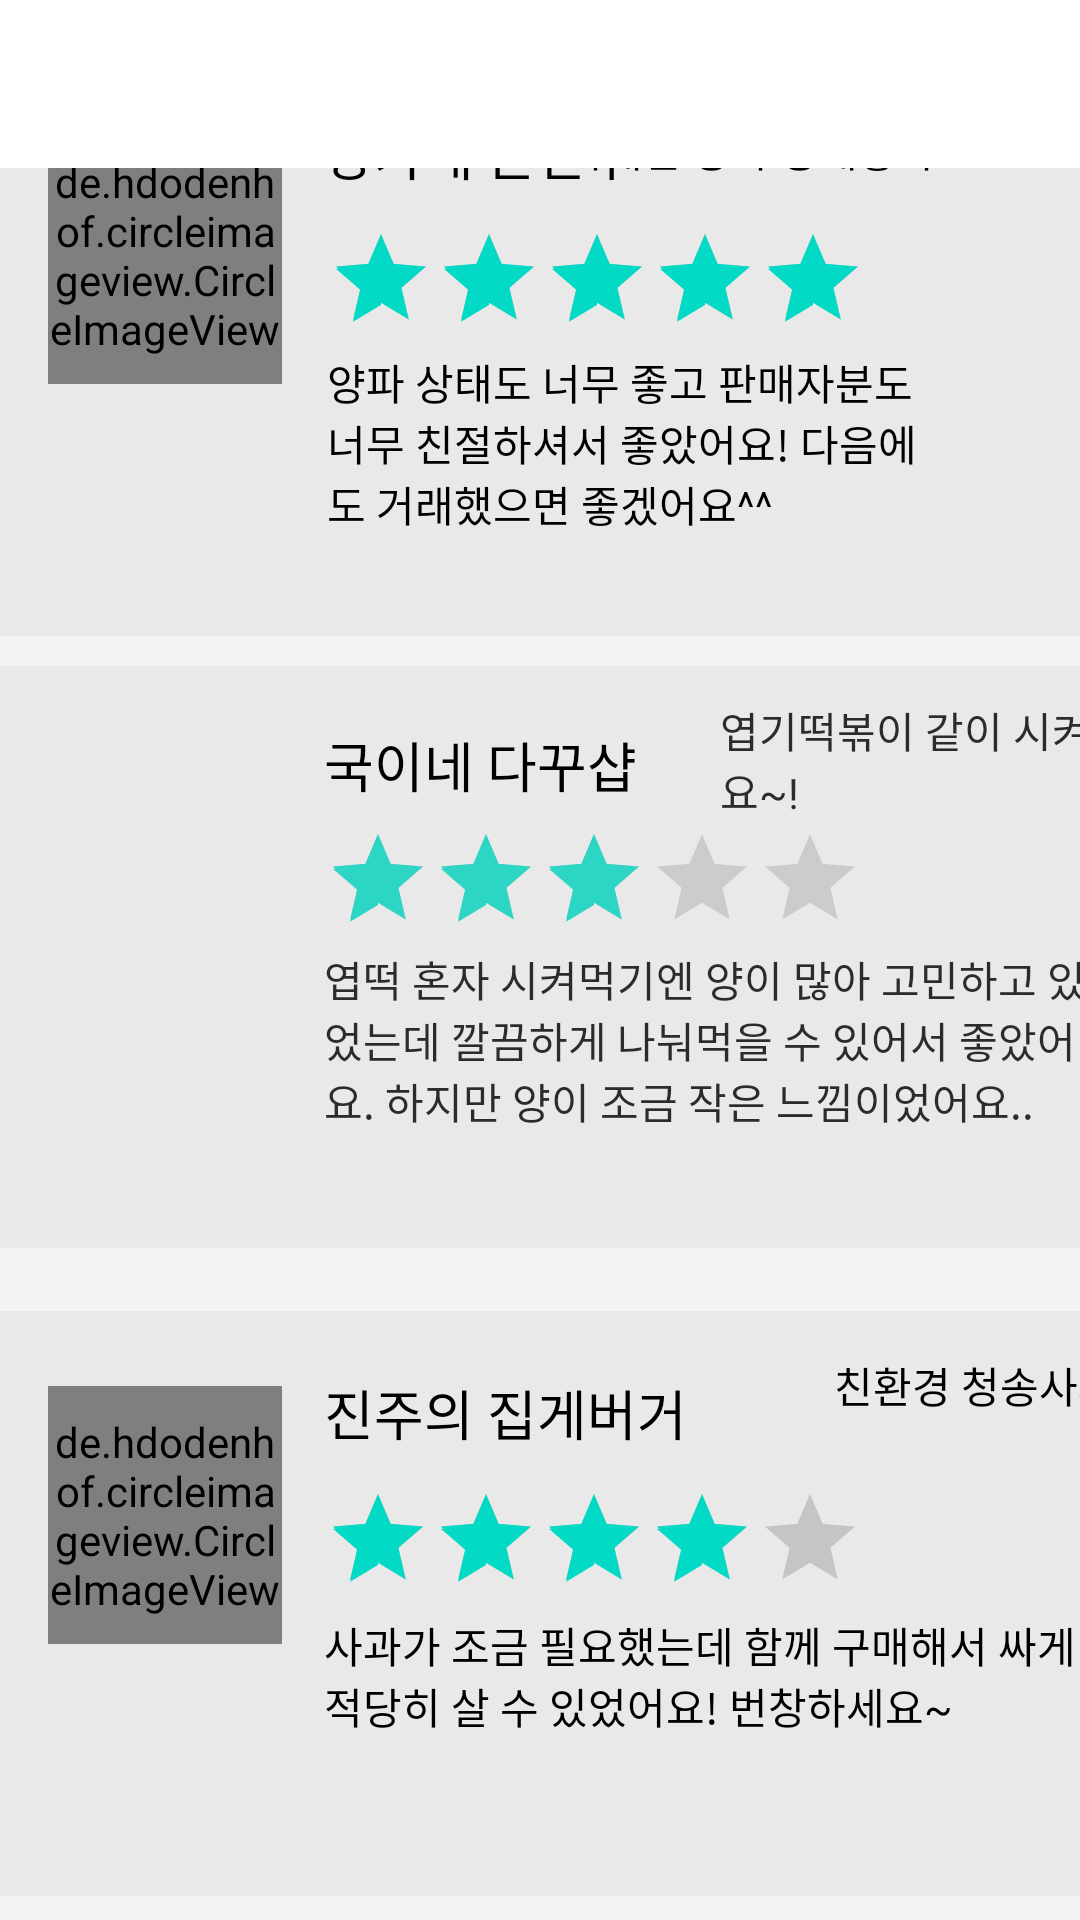

Produce the Android XML layout that renders to this screen, including the resource entries it uses.
<!-- AndroidManifest.xml: application theme Theme.TeamProject -->
<!-- res/layout/mystore_review.xml -->
<?xml version="1.0" encoding="utf-8"?>
<androidx.constraintlayout.widget.ConstraintLayout xmlns:android="http://schemas.android.com/apk/res/android"
    xmlns:app="http://schemas.android.com/apk/res-auto"
    xmlns:tools="http://schemas.android.com/tools"
    android:layout_width="match_parent"
    android:layout_height="match_parent"
    android:background="#F3F3F3">

    <TextView
        android:id="@+id/gray_list"
        android:layout_width="412dp"
        android:layout_height="187dp"
        android:layout_marginBottom="428dp"
        android:background="#38C4C4C4"
        app:layout_constraintBottom_toBottomOf="parent"
        app:layout_constraintEnd_toEndOf="parent"
        app:layout_constraintHorizontal_bias="0.0"
        app:layout_constraintStart_toStartOf="parent" />

    <RatingBar
        android:id="@+id/ratingBar2"
        style="?android:attr/ratingBarStyleIndicator"
        android:layout_width="183dp"
        android:layout_height="33dp"
        android:layout_marginStart="108dp"
        android:layout_marginLeft="108dp"

        android:layout_marginEnd="120dp"
        android:layout_marginRight="120dp"
        android:layout_marginBottom="332dp"
        android:numStars="5"
        android:rating="3"
        android:stepSize="1"
        app:layout_constraintBottom_toBottomOf="parent"
        app:layout_constraintEnd_toEndOf="parent"
        app:layout_constraintHorizontal_bias="0.0"
        app:layout_constraintStart_toStartOf="parent" />

    <TextView
        android:id="@+id/review1"
        android:layout_width="205dp"
        android:layout_height="59dp"
        android:layout_marginStart="109dp"
        android:layout_marginLeft="109dp"
        android:layout_marginEnd="97dp"
        android:layout_marginRight="97dp"
        android:layout_marginBottom="464dp"
        android:text="@string/review1"
        android:textColor="#000000"
        app:layout_constraintBottom_toBottomOf="parent"
        app:layout_constraintEnd_toEndOf="parent"
        app:layout_constraintHorizontal_bias="0.0"
        app:layout_constraintStart_toStartOf="parent" />

    <TextView
        android:id="@+id/review2"
        android:layout_width="254dp"
        android:layout_height="84dp"
        android:layout_marginStart="108dp"
        android:layout_marginLeft="108dp"
        android:layout_marginEnd="49dp"
        android:layout_marginRight="49dp"
        android:layout_marginBottom="240dp"
        android:text="@string/review2"
        android:textColor="#000000"
        app:layout_constraintBottom_toBottomOf="parent"
        app:layout_constraintEnd_toEndOf="parent"
        app:layout_constraintHorizontal_bias="0.0"
        app:layout_constraintStart_toStartOf="parent" />

    <TextView
        android:id="@+id/Title1"
        android:layout_width="wrap_content"
        android:layout_height="wrap_content"
        android:layout_marginStart="240dp"
        android:layout_marginLeft="240dp"
        android:layout_marginEnd="35dp"
        android:layout_marginRight="35dp"
        android:layout_marginBottom="580dp"
        android:text="@string/Title1"
        android:textColor="#000000"
        app:layout_constraintBottom_toBottomOf="parent"
        app:layout_constraintEnd_toEndOf="parent"
        app:layout_constraintHorizontal_bias="1.0"
        app:layout_constraintStart_toStartOf="parent" />

    <TextView
        android:id="@+id/Title2"
        android:layout_width="155dp"
        android:layout_height="43dp"
        android:layout_marginStart="240dp"
        android:layout_marginLeft="240dp"
        android:layout_marginEnd="16dp"
        android:layout_marginRight="16dp"
        android:layout_marginBottom="364dp"
        android:text="@string/Title2"
        android:textColor="#000000"
        app:layout_constraintBottom_toBottomOf="parent"
        app:layout_constraintEnd_toEndOf="parent"
        app:layout_constraintHorizontal_bias="0.0"
        app:layout_constraintStart_toStartOf="parent" />

    <TextView
        android:id="@+id/gray_list4"
        android:layout_width="420dp"
        android:layout_height="194dp"
        android:layout_marginStart="1dp"
        android:layout_marginLeft="1dp"
        android:layout_marginBottom="224dp"
        android:background="#38C4C4C4"
        app:layout_constraintBottom_toBottomOf="parent"
        app:layout_constraintEnd_toEndOf="parent"
        app:layout_constraintHorizontal_bias="0.75"
        app:layout_constraintStart_toStartOf="parent" />

    <TextView
        android:id="@+id/gray_list5"
        android:layout_width="415dp"
        android:layout_height="195dp"
        android:layout_marginBottom="8dp"
        android:background="#38C4C4C4"
        app:layout_constraintBottom_toBottomOf="parent"
        app:layout_constraintEnd_toEndOf="parent"
        app:layout_constraintHorizontal_bias="0.0"
        app:layout_constraintStart_toStartOf="parent" />

    <de.hdodenhof.circleimageview.CircleImageView
        android:id="@+id/unnamed"
        android:layout_width="78dp"
        android:layout_height="86dp"
        android:layout_marginStart="16dp"
        android:layout_marginLeft="16dp"
        android:layout_marginEnd="317dp"
        android:layout_marginRight="317dp"
        android:layout_marginBottom="92dp"
        android:src="@drawable/unnamed"
        app:layout_constraintBottom_toBottomOf="parent"
        app:layout_constraintEnd_toEndOf="parent"
        app:layout_constraintHorizontal_bias="0.0"
        app:layout_constraintStart_toStartOf="parent" />

    <TextView
        android:id="@+id/name3"
        android:layout_width="wrap_content"
        android:layout_height="wrap_content"
        android:layout_marginStart="108dp"
        android:layout_marginLeft="108dp"
        android:layout_marginEnd="184dp"
        android:layout_marginRight="184dp"
        android:layout_marginBottom="156dp"
        android:text="@string/storename3"
        android:textColor="#000000"
        android:textSize="18sp"
        app:layout_constraintBottom_toBottomOf="parent"
        app:layout_constraintEnd_toEndOf="parent"
        app:layout_constraintHorizontal_bias="0.0"
        app:layout_constraintStart_toStartOf="parent" />

    <RatingBar
        android:id="@+id/ratingBar3"
        style="?android:attr/ratingBarStyleIndicator"
        android:layout_width="183dp"
        android:layout_height="33dp"
        android:layout_marginStart="108dp"
        android:layout_marginLeft="108dp"

        android:layout_marginEnd="120dp"
        android:layout_marginRight="120dp"
        android:layout_marginBottom="112dp"
        android:numStars="5"
        android:rating="4"
        android:stepSize="1"
        app:layout_constraintBottom_toBottomOf="parent"
        app:layout_constraintEnd_toEndOf="parent"
        app:layout_constraintHorizontal_bias="0.0"
        app:layout_constraintStart_toStartOf="parent" />

    <TextView
        android:id="@+id/review3"
        android:layout_width="251dp"
        android:layout_height="50dp"
        android:layout_marginStart="108dp"
        android:layout_marginLeft="108dp"
        android:layout_marginEnd="52dp"
        android:layout_marginRight="52dp"
        android:layout_marginBottom="52dp"
        android:text="@string/review3"
        android:textColor="#000000"
        app:layout_constraintBottom_toBottomOf="parent"
        app:layout_constraintEnd_toEndOf="parent"
        app:layout_constraintHorizontal_bias="0.0"
        app:layout_constraintStart_toStartOf="parent" />

    <TextView
        android:id="@+id/Title3"
        android:layout_width="wrap_content"
        android:layout_height="wrap_content"
        android:layout_marginStart="278dp"
        android:layout_marginLeft="278dp"
        android:layout_marginEnd="35dp"
        android:layout_marginRight="35dp"
        android:layout_marginBottom="168dp"
        android:text="@string/Title3"
        android:textColor="#000000"
        app:layout_constraintBottom_toBottomOf="parent"
        app:layout_constraintEnd_toEndOf="parent"
        app:layout_constraintHorizontal_bias="0.0"
        app:layout_constraintStart_toStartOf="parent" />

    <de.hdodenhof.circleimageview.CircleImageView
        android:id="@+id/mando"
        android:layout_width="78dp"
        android:layout_height="86dp"
        android:layout_marginStart="16dp"
        android:layout_marginLeft="16dp"
        android:layout_marginEnd="317dp"
        android:layout_marginRight="317dp"
        android:layout_marginBottom="512dp"
        android:src="@drawable/mando"
        app:layout_constraintBottom_toBottomOf="parent"
        app:layout_constraintEnd_toEndOf="parent"
        app:layout_constraintHorizontal_bias="0.0"
        app:layout_constraintStart_toStartOf="parent" />

    <TextView
        android:id="@+id/name1"
        android:layout_width="wrap_content"
        android:layout_height="wrap_content"
        android:layout_marginStart="108dp"
        android:layout_marginLeft="108dp"
        android:layout_marginEnd="200dp"
        android:layout_marginRight="200dp"
        android:layout_marginBottom="576dp"
        android:text="@string/storename1"
        android:textColor="#000000"
        android:textSize="18sp"
        app:layout_constraintBottom_toBottomOf="parent"
        app:layout_constraintEnd_toEndOf="parent"
        app:layout_constraintHorizontal_bias="0.0"
        app:layout_constraintStart_toStartOf="parent" />

    <TextView
        android:id="@+id/name2"
        android:layout_width="wrap_content"
        android:layout_height="wrap_content"
        android:layout_marginStart="108dp"
        android:layout_marginLeft="108dp"
        android:layout_marginEnd="200dp"
        android:layout_marginRight="200dp"
        android:layout_marginBottom="372dp"
        android:text="@string/storename2"
        android:textColor="#000000"
        android:textSize="18sp"
        app:layout_constraintBottom_toBottomOf="parent"
        app:layout_constraintEnd_toEndOf="parent"
        app:layout_constraintHorizontal_bias="0.0"
        app:layout_constraintStart_toStartOf="parent" />

    <RatingBar
        android:id="@+id/ratingBar"
        style="?android:attr/ratingBarStyleIndicator"
        android:layout_width="183dp"
        android:layout_height="33dp"
        android:layout_marginStart="109dp"
        android:layout_marginLeft="109dp"
        android:layout_marginEnd="119dp"
        android:layout_marginRight="119dp"
        android:layout_marginBottom="532dp"
        android:numStars="5"
        android:rating="5"
        android:stepSize="1"
        app:layout_constraintBottom_toBottomOf="parent"
        app:layout_constraintEnd_toEndOf="parent"
        app:layout_constraintHorizontal_bias="0.0"
        app:layout_constraintStart_toStartOf="parent" />

    <androidx.appcompat.widget.Toolbar
        android:id="@+id/toolbar3"
        android:layout_width="420dp"
        android:layout_height="56dp"
        android:background="#FFFFFF"
        android:minHeight="?attr/actionBarSize"
        android:theme="?attr/actionBarTheme"
        tools:layout_editor_absoluteX="-5dp"
        tools:layout_editor_absoluteY="3dp" />

    <ImageView
        android:id="@+id/imageView2"
        android:layout_width="78dp"
        android:layout_height="86dp"
        android:layout_marginStart="16dp"
        android:layout_marginLeft="16dp"
        android:layout_marginEnd="317dp"
        android:layout_marginRight="317dp"
        android:layout_marginBottom="310dp"
        app:layout_constraintBottom_toBottomOf="parent"
        app:layout_constraintEnd_toEndOf="parent"
        app:layout_constraintStart_toStartOf="parent"
        app:srcCompat="@drawable/profile" />

</androidx.constraintlayout.widget.ConstraintLayout>
<!-- resources referenced by this layout -->
<resources>
  <!-- drawable mando: jpg bitmap (drawable-v24, 57036 bytes) -->
  <!-- drawable unnamed: png bitmap (drawable-v24, 144920 bytes) -->
  <string name="Title1">국내산 양파 상태좋아요</string>
  <string name="Title2">엽기떡볶이 같이 시켜먹어요~!</string>
  <string name="Title3">친환경 청송사과</string>
  <string name="review1">양파 상태도 너무 좋고 판매자분도 너무 친절하셔서 좋았어요! 다음에도 거래했으면 좋겠어요^^</string>
  <string name="review2">엽떡 혼자 시켜먹기엔 양이 많아 고민하고 있었는데 깔끔하게 나눠먹을 수 있어서 좋았어요. 하지만 양이 조금 작은 느낌이었어요..</string>
  <string name="review3">사과가 조금 필요했는데 함께 구매해서 싸게 적당히 살 수 있었어요! 번창하세요~</string>
  <string name="storename1">강가네 손만두</string>
  <string name="storename2">국이네 다꾸샵</string>
  <string name="storename3">진주의 집게버거</string>
  <style name="Theme.TeamProject" parent="Theme.MaterialComponents.DayNight.DarkActionBar">
          
          <item name="colorPrimary">@color/purple_500</item>
          <item name="colorPrimaryVariant">@color/purple_700</item>
          <item name="colorOnPrimary">@color/white</item>
          
          <item name="colorSecondary">@color/teal_200</item>
          <item name="colorSecondaryVariant">@color/teal_700</item>
          <item name="colorOnSecondary">@color/black</item>
          
          <item name="android:statusBarColor" tools:targetApi="l">?attr/colorPrimaryVariant</item>
          
          <item name="windowNoTitle">true</item>
      </style>
  <color name="purple_500">#FF6200EE</color>
  <color name="purple_700">#FF3700B3</color>
  <color name="white">#FFFFFFFF</color>
  <color name="teal_200">#FF03DAC5</color>
  <color name="teal_700">#FF018786</color>
  <color name="black">#FF000000</color>
</resources>
